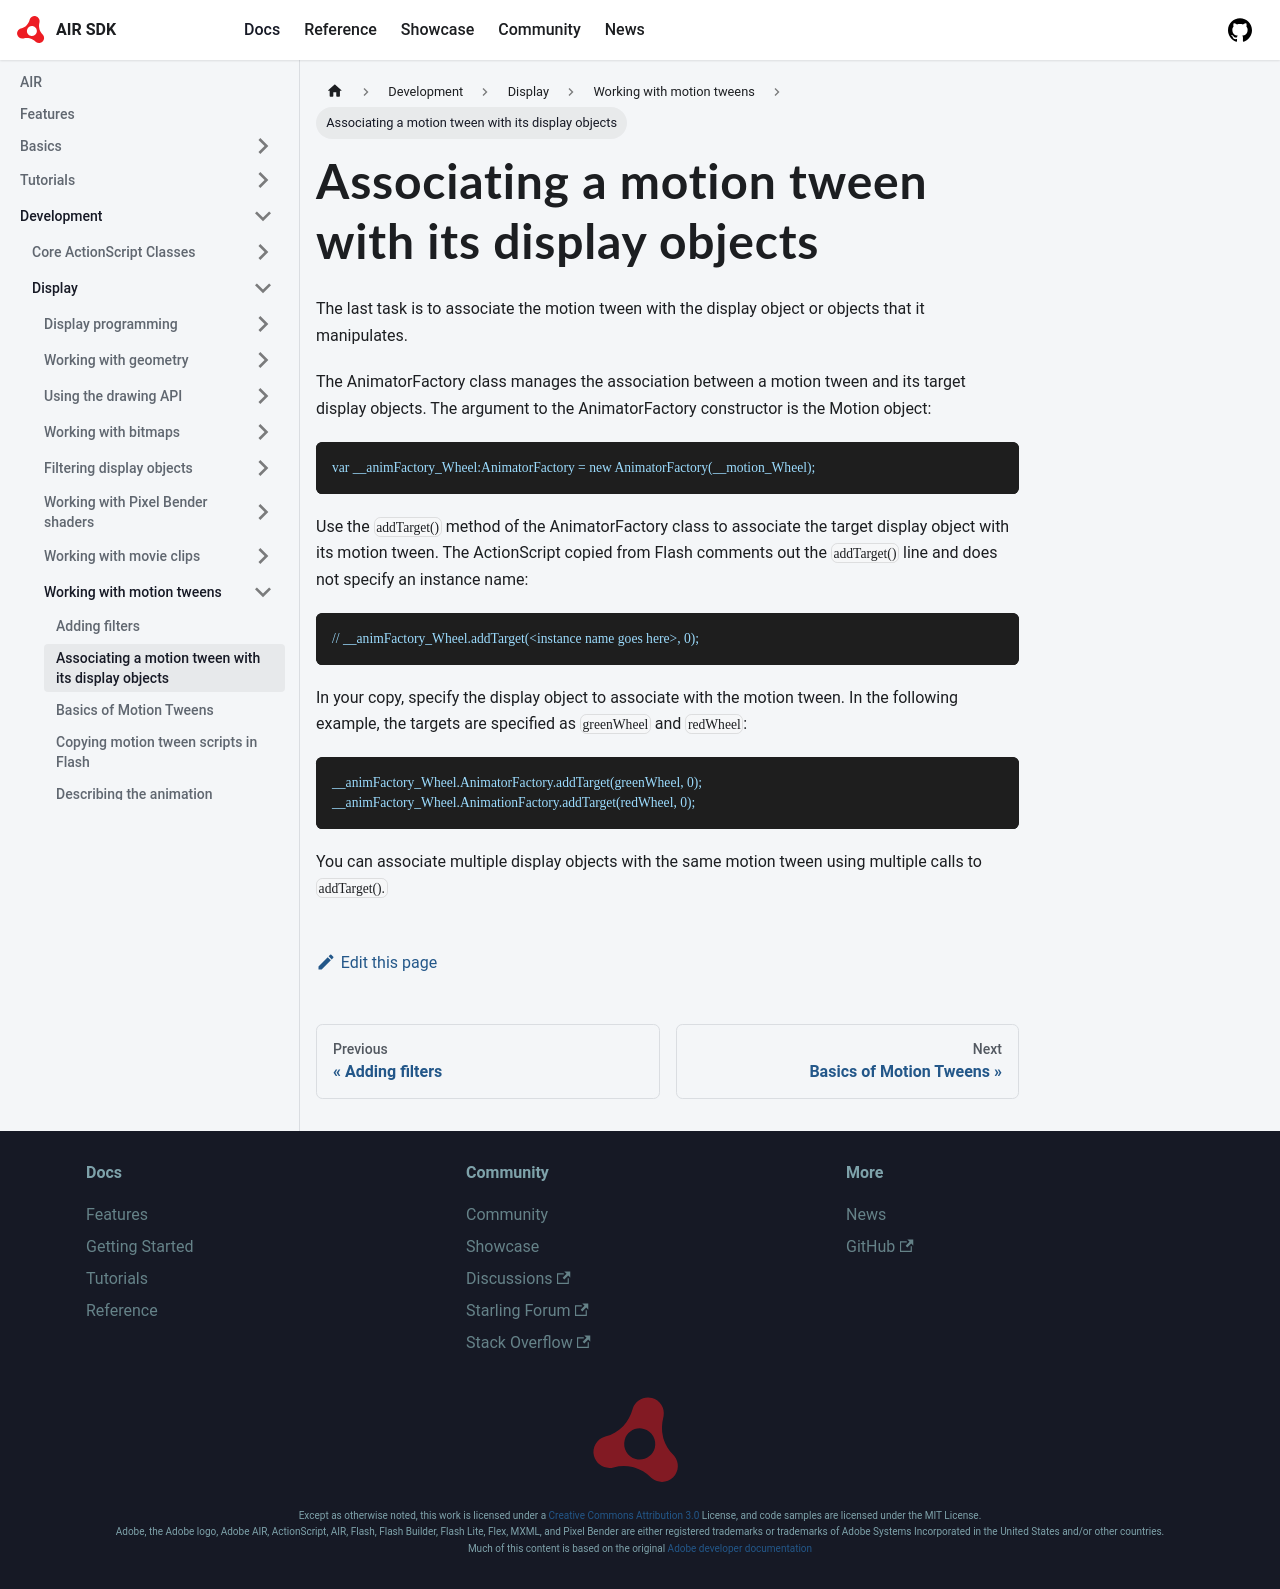

repository: airsdk/airsdk.dev · page: docs/development/display/working-with-motion-tweens/associating-a-motion-tween-with-its-display-objects.html · generator: docusaurus

# Associating a motion tween with its display objects

The last task is to associate the motion tween with the display object or
objects that it manipulates.

The AnimatorFactory class manages the association between a motion tween and its
target display objects. The argument to the AnimatorFactory constructor is the
Motion object:

```
var __animFactory_Wheel:AnimatorFactory = new AnimatorFactory(__motion_Wheel);
```

Use the `addTarget()` method of the AnimatorFactory class to associate the
target display object with its motion tween. The ActionScript copied from Flash
comments out the `addTarget()` line and does not specify an instance name:

```
// __animFactory_Wheel.addTarget(<instance name goes here>, 0);
```

In your copy, specify the display object to associate with the motion tween. In
the following example, the targets are specified as `greenWheel` and `redWheel`:

```
__animFactory_Wheel.AnimatorFactory.addTarget(greenWheel, 0);
__animFactory_Wheel.AnimationFactory.addTarget(redWheel, 0);
```

You can associate multiple display objects with the same motion tween using
multiple calls to `addTarget().`
